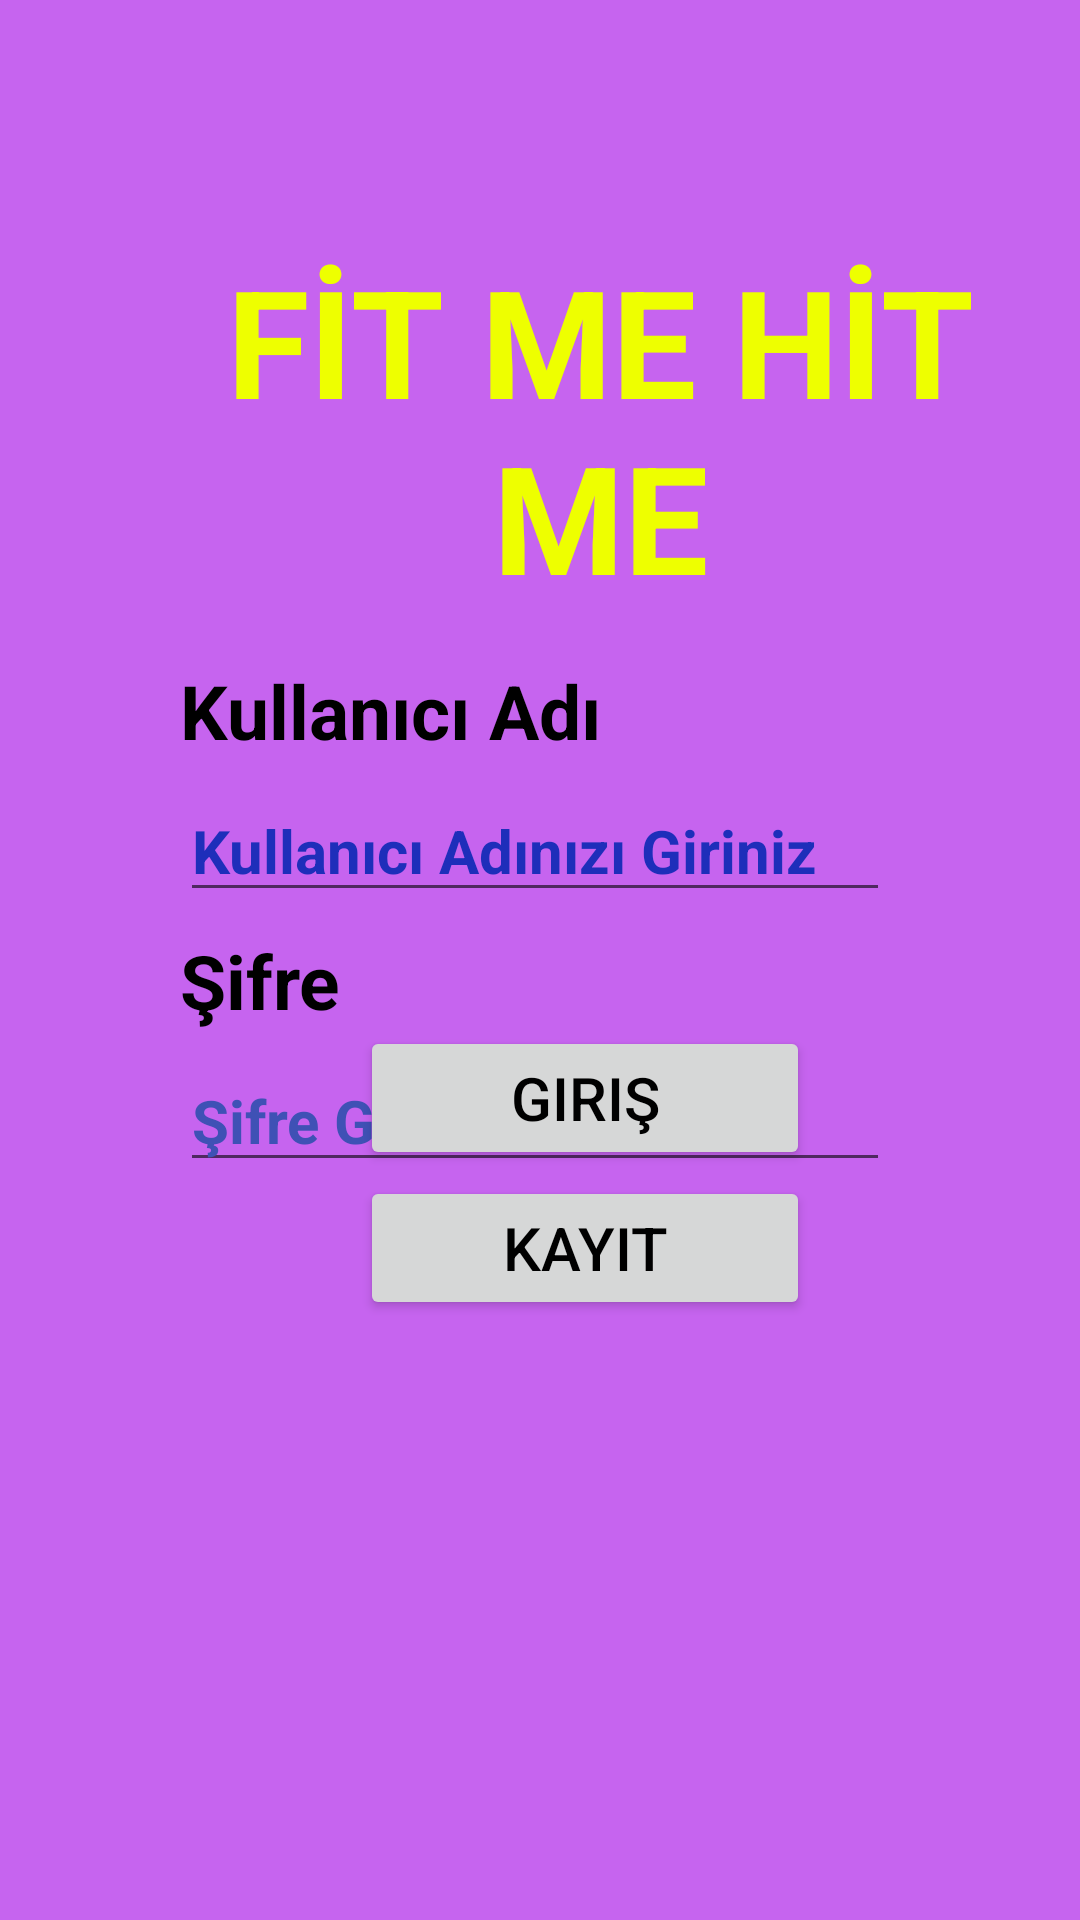

Layout XML and referenced resources for this Android screen:
<!-- AndroidManifest.xml: application theme Theme.Fitnessodev -->
<!-- res/layout/activity_main.xml -->
<?xml version="1.0" encoding="utf-8"?>
<RelativeLayout xmlns:android="http://schemas.android.com/apk/res/android"
    xmlns:app="http://schemas.android.com/apk/res-auto"
    xmlns:tools="http://schemas.android.com/tools"
    android:layout_width="match_parent"
    android:layout_height="match_parent"
    tools:context=".MainActivity"
    android:background="#C664EF">

    <TextView
        android:textColor="#EEFF00"
        android:layout_width="wrap_content"
        android:layout_height="wrap_content"
        android:layout_alignParentLeft="true"
        android:layout_alignParentTop="true"
        android:layout_centerHorizontal="true"
        android:layout_marginLeft="40dp"
        android:gravity="center"
        android:layout_marginTop="80dp"
        android:text="FİT ME HİT ME"
        android:textStyle="bold"
        android:textSize="50dp" />

    <TextView
        android:textColor="#000000"
        android:layout_width="wrap_content"
        android:layout_height="wrap_content"
        android:layout_alignParentLeft="true"
        android:layout_alignParentTop="true"
        android:layout_centerHorizontal="true"
        android:layout_marginLeft="60dp"
        android:layout_marginTop="220dp"
        android:text="Kullanıcı Adı"
        android:textStyle="bold"
        android:textSize="25dp" />

    <EditText
        android:id="@+id/emaill"
        android:layout_width="wrap_content"
        android:layout_height="wrap_content"
        android:layout_alignParentLeft="true"
        android:layout_alignParentTop="true"
        android:layout_centerHorizontal="true"
        android:layout_marginLeft="60dp"
        android:layout_marginTop="260dp"
        android:ems="10"
        android:hint="Kullanıcı Adınızı Giriniz"
        android:textColorHint="#1E2EBA"
        android:textColor="#000000"
        android:textStyle="bold"
        android:inputType="text"
        android:textSize="20sp" />

    <TextView
        android:textColor="#000000"
        android:layout_width="wrap_content"
        android:layout_height="wrap_content"
        android:layout_alignParentLeft="true"
        android:layout_alignParentTop="true"
        android:layout_centerHorizontal="true"
        android:layout_marginLeft="60dp"
        android:textStyle="bold"
        android:layout_marginTop="310dp"
        android:text="Şifre"
        android:textSize="25dp" />

    <EditText
        android:id="@+id/password"
        android:layout_width="wrap_content"
        android:layout_height="wrap_content"
        android:layout_alignParentLeft="true"
        android:layout_alignParentTop="true"
        android:layout_marginLeft="60dp"
        android:layout_marginTop="350dp"
        android:ems="10"
        android:hint="Şifre Giriniz"
        android:inputType="textPassword"
        android:maxEms="10"
        android:textColor="#000000"
        android:textStyle="bold"
        android:textColorHint="#3F51B5"
        android:textSize="20sp" />

    <Button
        android:id="@+id/giris"
        android:textColor="#000000"
        android:layout_width="150dp"
        android:layout_height="wrap_content"
        android:layout_alignParentLeft="true"
        android:layout_alignParentBottom="true"
        android:layout_centerHorizontal="true"
        android:layout_marginLeft="120dp"
        android:layout_marginBottom="250dp"
        android:textSize="20dp"
        android:gravity="center"
        android:text="Giriş" />

    <Button
        android:id="@+id/kayit"
        android:textColor="#000000"
        android:layout_width="150dp"
        android:layout_height="wrap_content"
        android:layout_alignParentLeft="true"
        android:layout_alignParentBottom="true"
        android:layout_centerHorizontal="true"
        android:layout_marginLeft="120dp"
        android:layout_marginBottom="200dp"
        android:gravity="center"
        android:textSize="20dp"
        android:text="Kayıt" />
</RelativeLayout>
<!-- resources referenced by this layout -->
<resources>
  <style name="Theme.Fitnessodev" parent="Theme.MaterialComponents.DayNight.DarkActionBar">
          
          <item name="colorPrimary">@color/purple_500</item>
          <item name="colorPrimaryVariant">@color/purple_700</item>
          <item name="colorOnPrimary">@color/white</item>
          
          <item name="colorSecondary">@color/teal_200</item>
          <item name="colorSecondaryVariant">@color/teal_700</item>
          <item name="colorOnSecondary">@color/black</item>
          
          <item name="android:statusBarColor">?attr/colorPrimaryVariant</item>
          
      </style>
  <color name="purple_500">#4B4EFD</color>
  <color name="purple_700">#3B00BF</color>
  <color name="white">#FFFFFFFF</color>
  <color name="teal_200">#FF03DAC5</color>
  <color name="teal_700">#3DF856</color>
  <color name="black">#FF000000</color>
</resources>
